Photos from the image-classification dataset "Dataset" in the GitHub repository harsh-surya/Projects. Its 8 classes are: fist, next gesture, one finger, palm, previous gesture, swing, three fingers, two fingers.

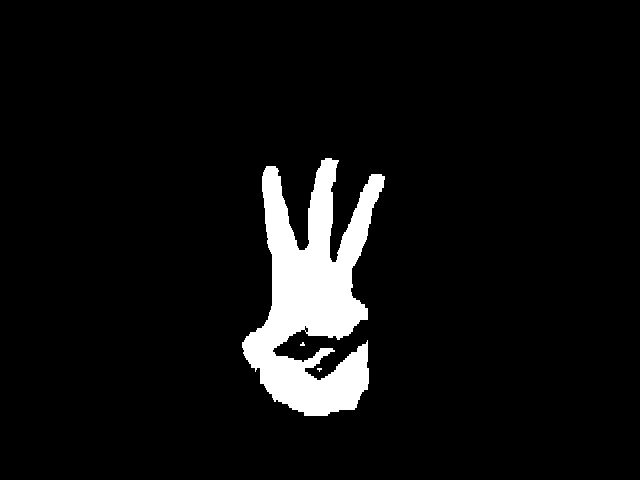
Label: three fingers

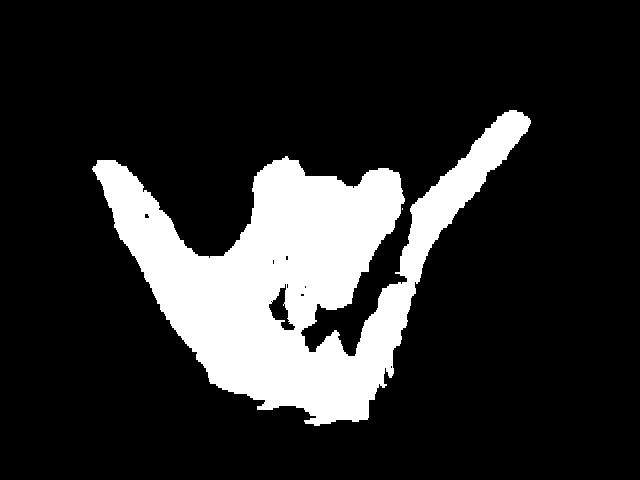
Label: swing

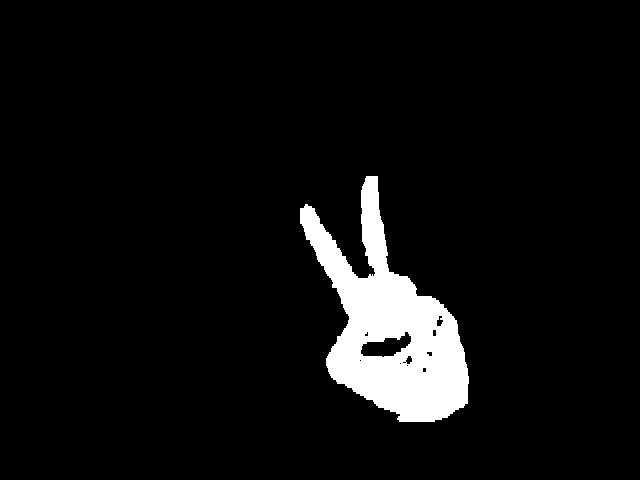
Label: two fingers

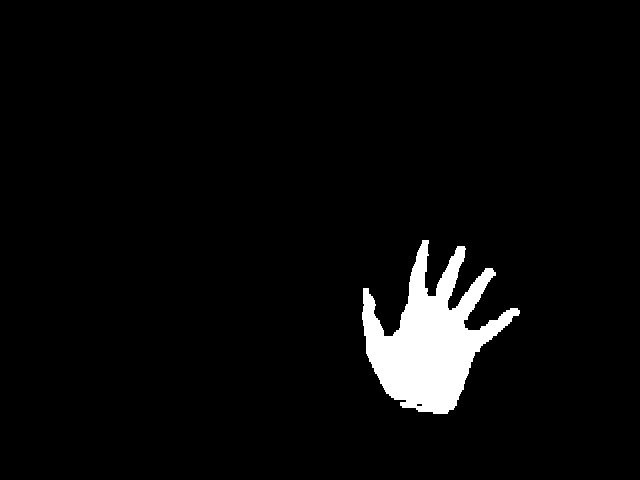
Label: palm

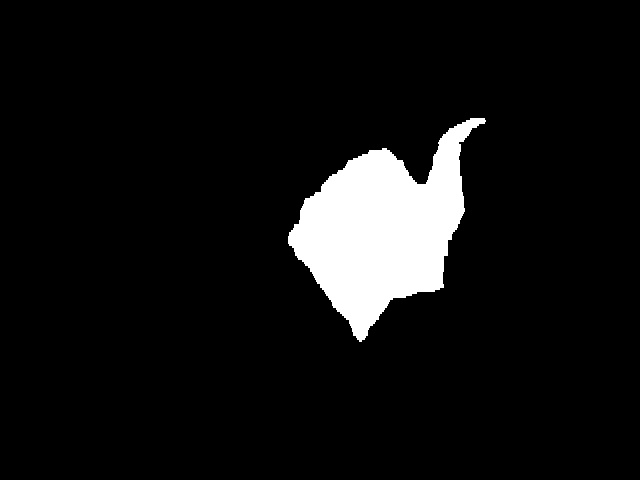
Label: next gesture

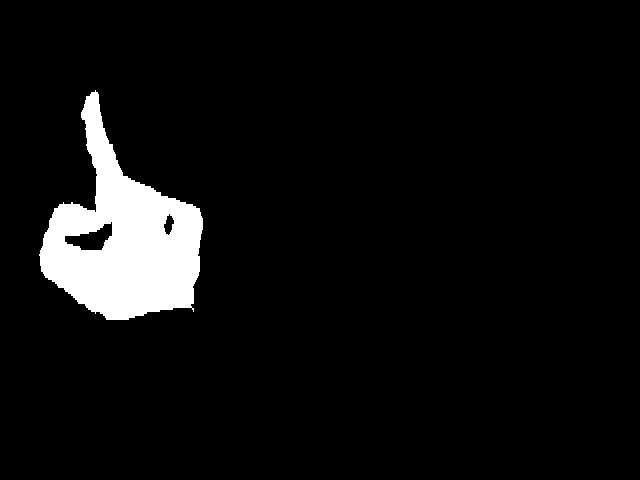
Label: one finger
